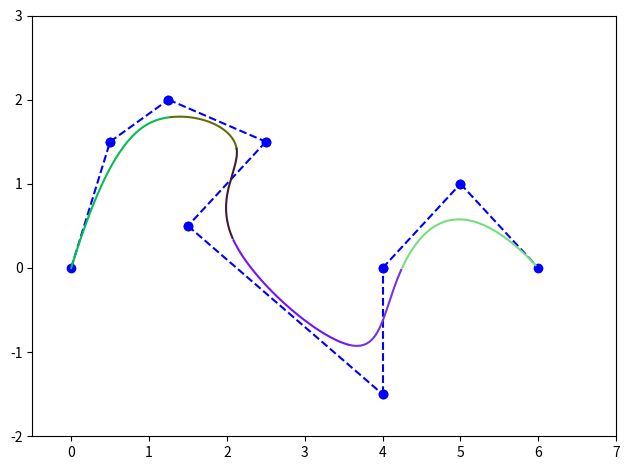

This chart was generated by the following Python code:
import random as random
from math import *
import matplotlib.pyplot as plt
import numpy as np

# Estou a partir deste código usando como referência as seguintes notas de aula:
# https://web.cse.ohio-state.edu/~dey.8/course/784/

def N_func(u, i, D, T):
    
    if(D == 1):
        if(T[i] <= u < T[i+1]):
            return 1
        else:
            return 0

    first_term = 0
    second_term = 0

    #Obs.: para 

    if(T[i+D-1] - T[i] != 0):
        first_term = (u - T[i])*N_func(u, i, D-1, T)/(T[i+D-1] - T[i])

    if(T[i+D]- T[i+1] != 0):
        second_term = (T[i+D] - u)*N_func(u, i+1, D-1, T)/(T[i+D]- T[i+1])

    return first_term + second_term
    
def calc_BSpline(points, u, D, T):
    p = [0, 0, 0]
    n = len(points)-1
    for i in range(0, n+1):
        p[0] += points[i][0] * N_func(u, i, D, T)
        p[1] += points[i][1] * N_func(u, i, D, T)
        p[2] += points[i][2] * N_func(u, i, D, T)
    return p

def getKnots(n, D):
    T = []
    for j in range(0, n+D+1):
        if(j < D):
            T.append(0)
        elif(D <= j <= n):
            T.append(j-D+1)
        else:
            T.append(n-D+2)
    return T

def plot_poligon(points):
    plt.rcParams["figure.autolayout"] = True

    i = 0
    for i in range(0, len(points)-1):
        x = [points[i][0], points[i+1][0]] 
        y = [points[i][1], points[i+1][1]]
        plt.plot(x, y, 'bo', linestyle="--")

    plt.rcParams["figure.autolayout"] = False

if __name__ == "__main__":
    print("Hello World!")

    points = [[0, 0, 0], [0.5, 1.5, 0], [1.25, 2, 0] ,
              [2.5, 1.5, 0], [1.5, 0.5, 0], [4, -1.5, 0], 
              [4, 0, 0], [5, 1, 0], [6, 0, -1]]

    # (i) O número de pontos é n+1
    n = len(points)-1
    # (ii) D define o grau da curva BSpline que terá então grau D-1:
    D = 4
    # Obs. 1: a curva será C_k-2 , isto é, continua até (k-2)-ésima derivada; 
    # Obs. 2: se D = n+1 teremos uma Bézier com n+1 pontos de controle; 

    # (iii) O algoritmo que estamos utilizando para o número de nós força que a curva passe...
    # ... pelo primeiro e último ponto:
    T = getKnots(n, D)
    print(T)

    # (iv) Plotando o polígono de controle:
    plot_poligon(points)

    U = np.linspace(0.0, n-D+2, 1000)
    P = [calc_BSpline(points, ui, D, T) for ui in U]

    segments = list(set(T))
    print(segments)

    # Obs.: se deixarmos o último valor de u para ser calculado o plot irá ligar o último ponto...
    # ... ao ponto inicial:
    X = [point[0] for point in P[0:-2]]
    Y = [point[1] for point in P[0:-2]]
    Z = [point[2] for point in P[0:-2]]

    plt.xlim(-0.5,7)
    plt.ylim(-2,3)


    for i, segment in enumerate(segments[0:-1]):
        piece = [calc_BSpline(points, ui, D, T) for ui in U if segment <= ui <= segments[i+1]]
        X = [point[0] for point in piece[0:-2]]
        Y = [point[1] for point in piece[0:-2]]
        Z = [point[2] for point in piece[0:-2]]

        hexadecimal = "#"+''.join([random.choice('ABCDEF0123456789') for i in range(6)])
        plt.plot(X, Y, color = hexadecimal)
        

    
    plt.savefig("Exemplo01-BSpline.png")
    plt.show()
    plt.close()
